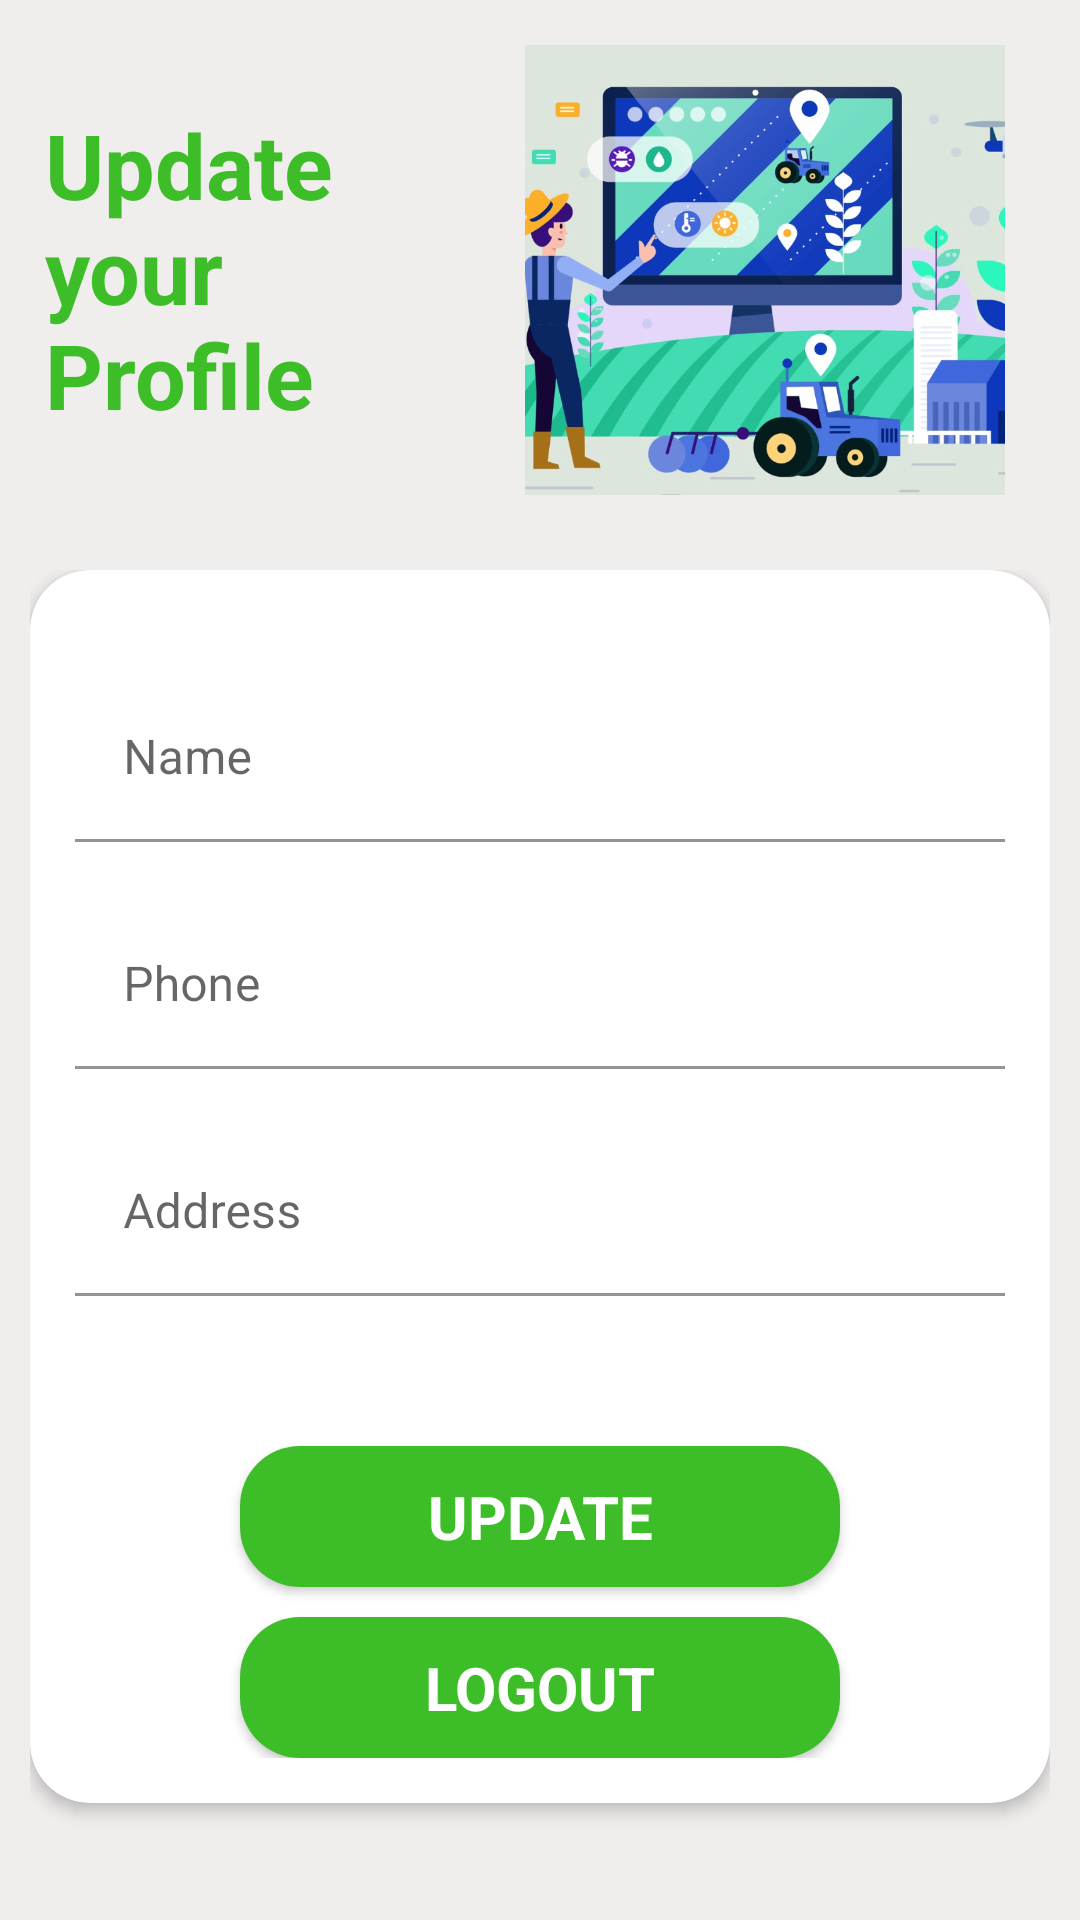

Android layout source for this screen:
<!-- AndroidManifest.xml: application theme Theme.FarmersGuide -->
<!-- res/layout/activity_edit_profile.xml -->
<?xml version="1.0" encoding="utf-8"?>
<layout xmlns:android="http://schemas.android.com/apk/res/android"
    xmlns:app="http://schemas.android.com/apk/res-auto"
    xmlns:tools="http://schemas.android.com/tools"
    tools:context=".views.activities.EditProfileActivity">
    <LinearLayout
        android:layout_width="match_parent"
        android:layout_height="match_parent"
        android:background="#85E3DDDD"
        android:orientation="vertical">

        <LinearLayout
            android:layout_width="match_parent"
            android:layout_height="@dimen/dimen_150dp"
            android:layout_margin="@dimen/dimen_15dp"
            android:gravity="center_vertical"
            android:orientation="horizontal">

            <TextView
                android:layout_width="@dimen/dimen_150dp"
                android:layout_height="wrap_content"
                android:text="@string/update_your_profile"
                android:textColor="@color/colorPrimary"
                android:textSize="@dimen/dimen_30dp"
                android:textStyle="bold" />

            <ImageView
                android:layout_width="wrap_content"
                android:layout_height="@dimen/dimen_150dp"
                android:layout_margin="@dimen/dimen_10dp"
                android:scaleType="centerCrop"
                android:src="@drawable/imagefarmer" />
        </LinearLayout>

        <LinearLayout
            android:layout_width="match_parent"
            android:layout_height="match_parent"
            android:layout_margin="@dimen/dimen_10dp"
            android:orientation="vertical">

            <androidx.cardview.widget.CardView
                android:layout_width="match_parent"
                android:layout_height="wrap_content"
                android:layout_marginBottom="@dimen/dimen_15dp"
                android:elevation="@dimen/dimen_3dp"
                app:cardCornerRadius="@dimen/dimen_20dp"
                app:cardElevation="@dimen/dimen_3dp">

                <ScrollView
                    android:layout_width="match_parent"
                    android:layout_height="match_parent"
                    android:scrollbars="horizontal">

                    <LinearLayout
                        android:layout_width="match_parent"
                        android:layout_height="match_parent"
                        android:layout_margin="@dimen/dimen_15dp"
                        android:weightSum="1"
                        android:orientation="vertical">

                        <com.google.android.material.textfield.TextInputLayout
                            android:layout_width="match_parent"
                            android:layout_height="wrap_content"
                            android:layout_weight="0.20"
                            android:hint="@string/name">

                            
                            <com.google.android.material.textfield.TextInputEditText
                                android:id="@+id/name"
                                android:layout_width="match_parent"
                                android:layout_height="wrap_content"
                                android:layout_marginTop="@dimen/dimen_20dp"
                                android:background="@color/white" />

                        </com.google.android.material.textfield.TextInputLayout>

                        <com.google.android.material.textfield.TextInputLayout
                            android:id="@+id/filledTextField"
                            android:layout_width="match_parent"
                            android:layout_height="wrap_content"
                            android:layout_weight="0.20"
                            android:layout_marginTop="@dimen/dimen_20dp"
                            android:hint="@string/phone">

                            
                            <com.google.android.material.textfield.TextInputEditText
                                android:id="@+id/phone"
                                android:layout_width="match_parent"
                                android:layout_height="wrap_content"
                                android:inputType="phone"
                                android:background="@color/white" />

                        </com.google.android.material.textfield.TextInputLayout>

                        <com.google.android.material.textfield.TextInputLayout
                            android:layout_weight="0.20"
                            android:layout_width="match_parent"
                            android:layout_height="wrap_content"
                            android:hint="@string/address">

                            
                            <com.google.android.material.textfield.TextInputEditText
                                android:id="@+id/address"
                                android:layout_width="match_parent"
                                android:layout_height="wrap_content"
                                android:layout_marginTop="@dimen/dimen_20dp"
                                android:background="@color/white" />

                        </com.google.android.material.textfield.TextInputLayout>

                        <androidx.cardview.widget.CardView
                            android:layout_width="@dimen/dimen_200dp"
                            android:layout_height="wrap_content"
                            android:layout_weight="0.20"
                            android:layout_gravity="center"
                            android:layout_marginTop="@dimen/dimen_50dp"
                            android:elevation="@dimen/dimen_2dp"
                            android:padding="@dimen/dimen_10dp"
                            app:cardCornerRadius="@dimen/dimen_20dp"
                            app:cardElevation="@dimen/dimen_2dp">

                            <TextView
                                android:id="@+id/update"
                                android:layout_width="match_parent"
                                android:layout_height="match_parent"
                                android:background="@color/colorPrimary"
                                android:gravity="center"
                                android:padding="@dimen/dimen_10dp"
                                android:text="@string/update"
                                android:textColor="@color/white"
                                android:textSize="@dimen/dimen_20dp"
                                android:textStyle="bold" />
                        </androidx.cardview.widget.CardView>

                        <androidx.cardview.widget.CardView
                            android:layout_width="@dimen/dimen_200dp"
                            android:layout_height="wrap_content"
                            android:layout_gravity="center"
                            android:layout_weight="0.15"
                            android:layout_marginTop="@dimen/dimen_10dp"
                            android:elevation="@dimen/dimen_2dp"
                            android:padding="@dimen/dimen_10dp"
                            app:cardCornerRadius="@dimen/dimen_20dp"
                            app:cardElevation="@dimen/dimen_2dp">

                            <TextView
                                android:id="@+id/logout"
                                android:layout_weight="0.20"
                                android:layout_width="match_parent"
                                android:layout_height="match_parent"
                                android:background="@color/colorPrimary"
                                android:gravity="center"
                                android:padding="@dimen/dimen_10dp"
                                android:text="LOGOUT"
                                android:textColor="@color/white"
                                android:textSize="@dimen/dimen_20dp"
                                android:textStyle="bold" />
                        </androidx.cardview.widget.CardView>

                    </LinearLayout>
                </ScrollView>
            </androidx.cardview.widget.CardView>
        </LinearLayout>
    </LinearLayout>
</layout>
<!-- resources referenced by this layout -->
<resources>
  <color name="colorPrimary">#3DBE29</color>
  <color name="white">#FFFFFFFF</color>
  <dimen name="dimen_10dp">10dp</dimen>
  <dimen name="dimen_150dp">150dp</dimen>
  <dimen name="dimen_15dp">15dp</dimen>
  <dimen name="dimen_200dp">200dp</dimen>
  <dimen name="dimen_20dp">20dp</dimen>
  <dimen name="dimen_2dp">2dp</dimen>
  <dimen name="dimen_30dp">30dp</dimen>
  <dimen name="dimen_3dp">3dp</dimen>
  <dimen name="dimen_50dp">50dp</dimen>
  <!-- drawable imagefarmer: jpeg bitmap (drawable, 128922 bytes) -->
  <string name="address">Address</string>
  <string name="name">Name</string>
  <string name="phone">Phone</string>
  <string name="update">UPDATE</string>
  <string name="update_your_profile">Update your Profile</string>
  <style name="Theme.FarmersGuide" parent="Theme.MaterialComponents.DayNight.DarkActionBar">
          
          <item name="colorPrimary">@color/colorPrimary</item>
          <item name="colorPrimaryVariant">@color/colorPrimaryDark</item>
          <item name="colorOnPrimary">@color/white</item>
          
          <item name="colorSecondary">@color/teal_200</item>
          <item name="colorSecondaryVariant">@color/teal_700</item>
          <item name="colorOnSecondary">@color/black</item>
          
          <item name="android:statusBarColor" tools:targetApi="l">?attr/colorPrimaryVariant</item>
          
      </style>
  <color name="colorPrimaryDark">#17670A</color>
  <color name="teal_200">#FF03DAC5</color>
  <color name="teal_700">#FF018786</color>
  <color name="black">#FF000000</color>
</resources>
